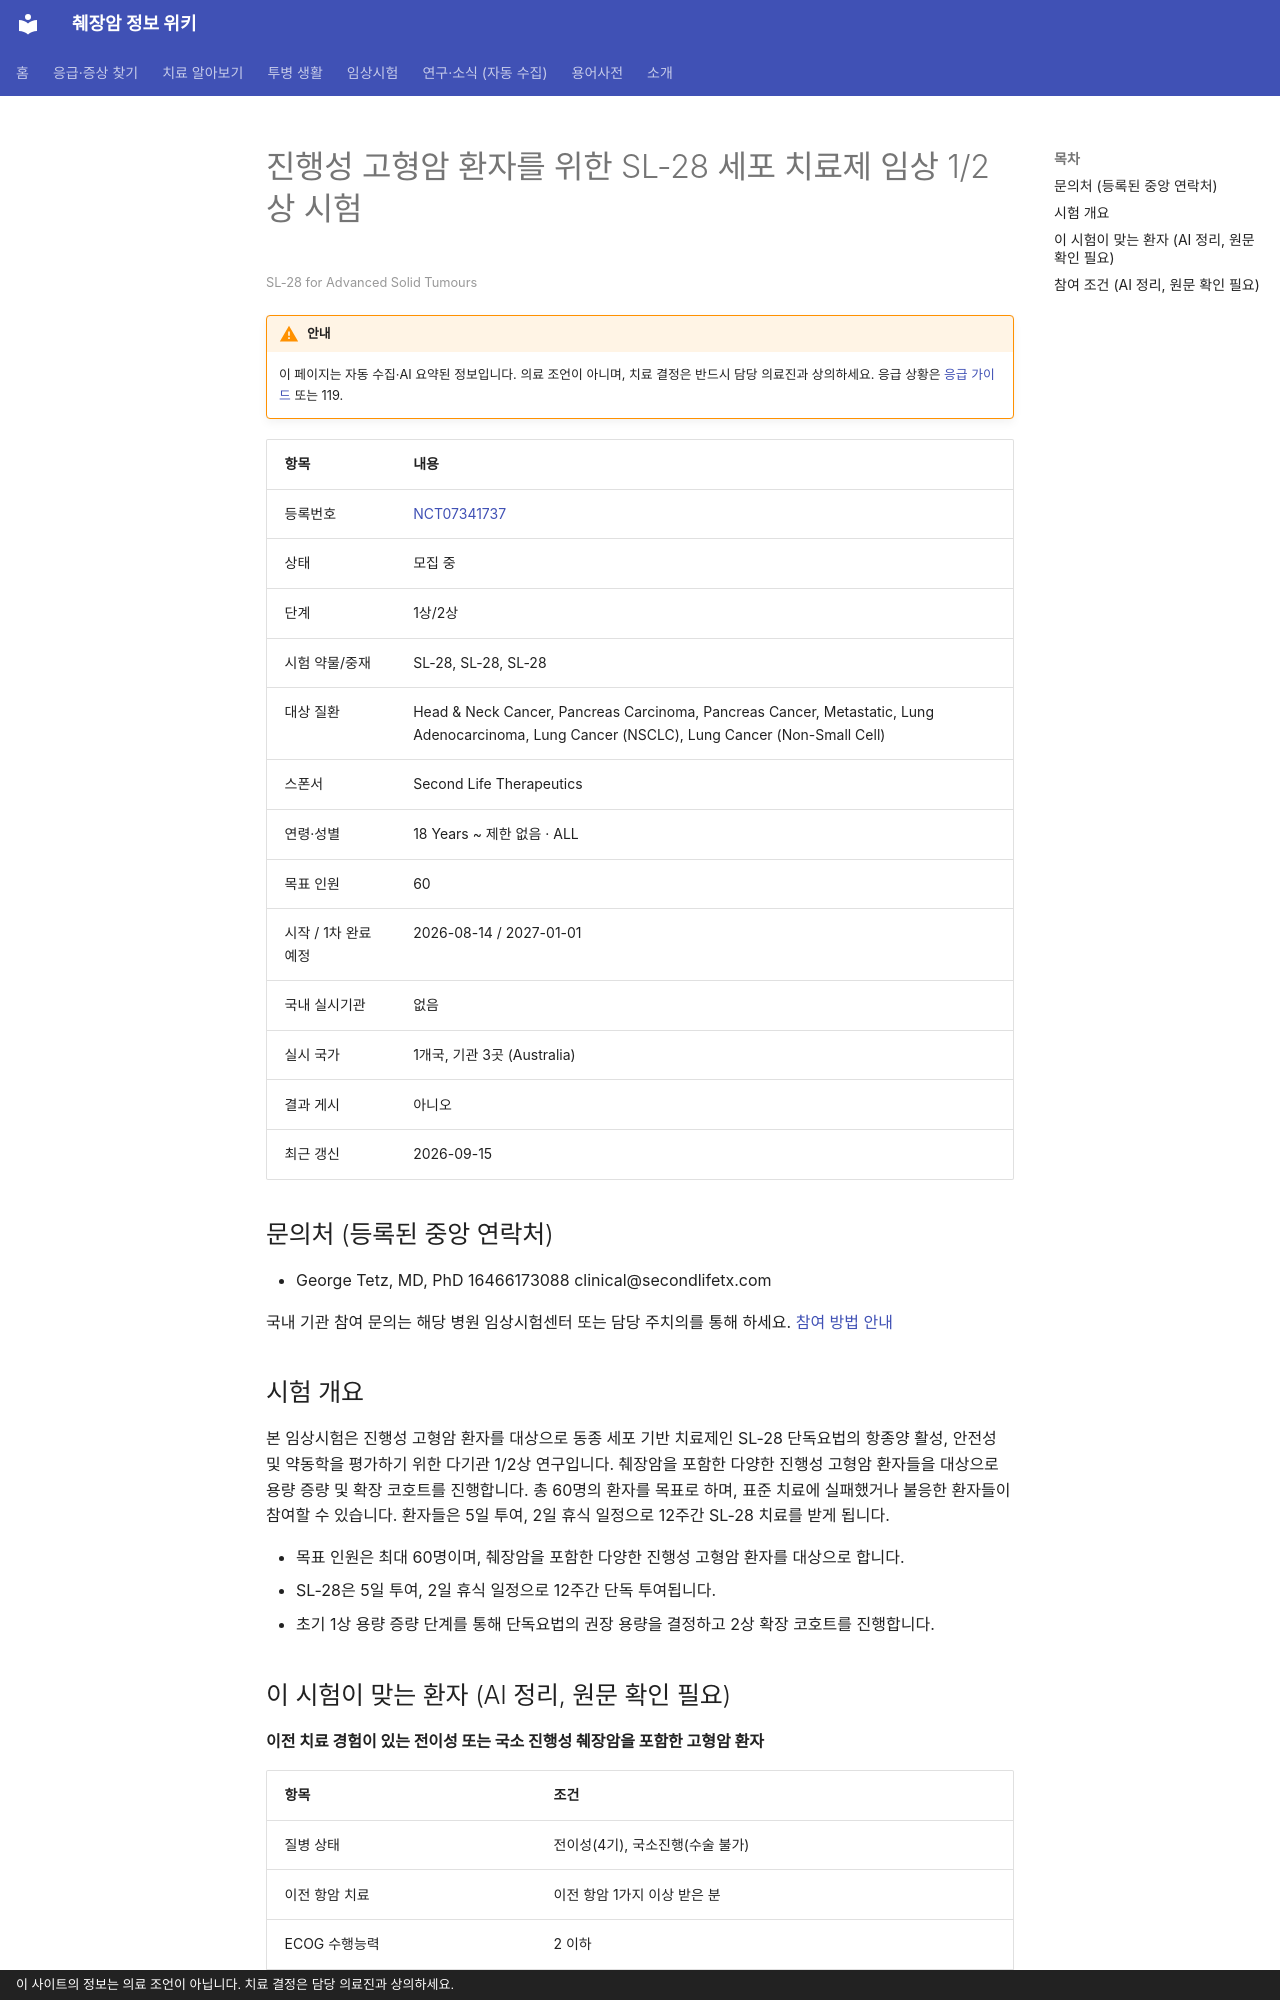

repository: hizorro88-rgb/papersearcher · page: _generated/trials/NCT07341737/index.html · generator: mkdocs · copyright: 이 사이트의 정보는 의료 조언이 아닙니다. 치료 결정은 담당 의료진과 상의하세요.

---
title: "NCT07341737 진행성 고형암 환자를 위한 SL-28 세포 치료제 임상 1/2상 시험"
description: "1상/2상 · 모집 중"
comments: true
search:
  boost: 0.4
---

# 진행성 고형암 환자를 위한 SL-28 세포 치료제 임상 1/2상 시험

<small>SL-28 for Advanced Solid Tumours</small>

!!! warning "안내"
    이 페이지는 자동 수집·AI 요약된 정보입니다. 의료 조언이 아니며, 치료 결정은 반드시 담당 의료진과 상의하세요. 응급 상황은 [응급 가이드](../../guides/emergency/index.md) 또는 119.

| 항목 | 내용 |
|---|---|
| 등록번호 | [NCT07341737](https://clinicaltrials.gov/study/NCT07341737) |
| 상태 | 모집 중 |
| 단계 | 1상/2상 |
| 시험 약물/중재 | SL-28, SL-28, SL-28 |
| 대상 질환 | Head & Neck Cancer, Pancreas Carcinoma, Pancreas Cancer, Metastatic, Lung Adenocarcinoma, Lung Cancer (NSCLC), Lung Cancer (Non-Small Cell) |
| 스폰서 | Second Life Therapeutics |
| 연령·성별 | 18 Years ~ 제한 없음 · ALL |
| 목표 인원 | 60 |
| 시작 / 1차 완료 예정 | 2026-08-14 / 2027-01-01 |
| 국내 실시기관 | 없음 |
| 실시 국가 | 1개국, 기관 3곳 (Australia) |
| 결과 게시 | 아니오 |
| 최근 갱신 | 2026-09-15 |

## 문의처 (등록된 중앙 연락처)

- George Tetz, MD, PhD 16466173088 clinical@secondlifetx.com

국내 기관 참여 문의는 해당 병원 임상시험센터 또는 담당 주치의를 통해 하세요. [참여 방법 안내](../../guides/trials/how-to-apply.md)

## 시험 개요

본 임상시험은 진행성 고형암 환자를 대상으로 동종 세포 기반 치료제인 SL-28 단독요법의 항종양 활성, 안전성 및 약동학을 평가하기 위한 다기관 1/2상 연구입니다. 췌장암을 포함한 다양한 진행성 고형암 환자들을 대상으로 용량 증량 및 확장 코호트를 진행합니다. 총 60명의 환자를 목표로 하며, 표준 치료에 실패했거나 불응한 환자들이 참여할 수 있습니다. 환자들은 5일 투여, 2일 휴식 일정으로 12주간 SL-28 치료를 받게 됩니다.

- 목표 인원은 최대 60명이며, 췌장암을 포함한 다양한 진행성 고형암 환자를 대상으로 합니다.
- SL-28은 5일 투여, 2일 휴식 일정으로 12주간 단독 투여됩니다.
- 초기 1상 용량 증량 단계를 통해 단독요법의 권장 용량을 결정하고 2상 확장 코호트를 진행합니다.

## 이 시험이 맞는 환자 (AI 정리, 원문 확인 필요)

**이전 치료 경험이 있는 전이성 또는 국소 진행성 췌장암을 포함한 고형암 환자**

| 항목 | 조건 |
|---|---|
| 질병 상태 | 전이성(4기), 국소진행(수술 불가) |
| 이전 항암 치료 | 이전 항암 1가지 이상 받은 분 |
| ECOG 수행능력 | 2 이하 |
| 측정 가능 병변 | 필요 |

주요 제외 기준: 활동성 감염 · 중증 심장질환 · 임신 또는 수유 중 · 조절되지 않는 동반 질환

내 상황에 맞는지 한 번에 보려면 [맞춤 임상시험 찾기](../../guides/trials/finder.md).
